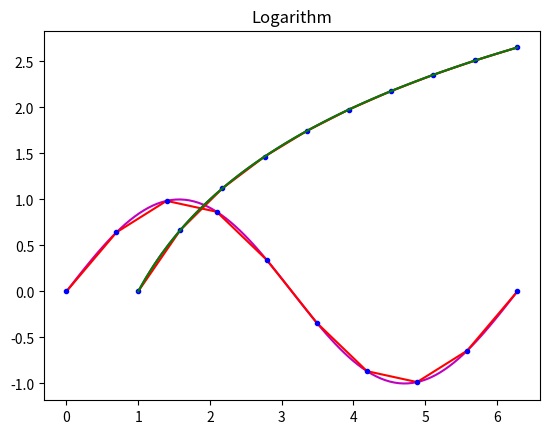

The script that saved this image: (Note: this script raises an exception after producing the figure.)
import numpy as np
import matplotlib.pyplot as plt
import random
from scipy import interpolate



# sine function
x = np.linspace(0, 2 * np.pi, 50)
y = np.sin(x)


x_interpol = np.linspace(0, 2 * np.pi, 10)
y_interpol = np.sin(x_interpol)
y_noised = y_interpol.copy()

# add noise
for i in range(len(y_interpol)):
    y_noised[i] += random.uniform(-0.1, 0.1)



# 1-D interpolation
y_1d = interpolate.interp1d(x_interpol, y_interpol)
xnew = np.linspace(0, 2 * np.pi, 100)
ynew = y_1d(xnew)

# Lagrange interpolation
y_lagrange = interpolate.lagrange(x_interpol, y_interpol)
xphi = np.linspace(0, 2 * np.pi, 100)
phi = y_lagrange(xphi)


plt.plot(xphi, phi, "m-")
plt.plot(xnew, ynew, "r-")
plt.plot(x_interpol, y_interpol, "b.")
# plt.plot(x, y, "g-")
plt.title("Sine")
plt.show()




# logarithm function
x = np.linspace(1, 2 * np.pi, 50)
y = np.log2(x)

x_interpol = np.linspace(1, 2 * np.pi, 10)
y_interpol = np.log2(x_interpol)
y_noised = y_interpol.copy()

# add noise
for i in range(len(y_noised)):
    y_noised[i] += random.uniform(-0.1, 0.1)


# 1-D interpolation
y_1d = interpolate.interp1d(x_interpol, y_interpol)
xnew = np.linspace(1, 2 * np.pi, 10)
ynew = y_1d(xnew)

# Lagrange interpolation
y_lagrange = interpolate.lagrange(x_interpol, y_interpol)
xphi = np.linspace(1, 2 * np.pi, 100)
phi = y_lagrange(xphi)


plt.plot(xphi, phi, "m-")
plt.plot(xnew, ynew, "r-")
plt.plot(x_interpol, y_interpol, "b.")
plt.plot(x, y, "g-")
plt.title("Logarithm")
plt.show()

# square root function
x = np.linspace(1, 2 * np.pi, 50)
y = np.sqrt(x)

x_interpol = np.linspace(1, 2 * np.pi, 10)
y_interpol = np.sqrt(x_interpol)
y_noised = y_interpol.copy()

# add noise
for i in range(len(y_noised)):
    y_noised[i] += random.uniform(-0.1, 0.1)

# 1-D interpolation
y_1d = interpolate.interp1d(x, y_noised)
xnew = np.linspace(1, 2 * np.pi, 100)
ynew = y_1d(xnew)

# Lagrange interpolation
y_lagrange = interpolate.lagrange(x_interpol, y_interpol)
xphi = np.linspace(1, 2 * np.pi, 100)
phi = y_lagrange(xphi)


plt.plot(xphi, phi, "m-")
plt.plot(xnew, ynew, "r-")
plt.plot(x_interpol, y_interpol, "b.")
plt.plot(x, y, "g-")
plt.title("Exponential")
plt.show()


